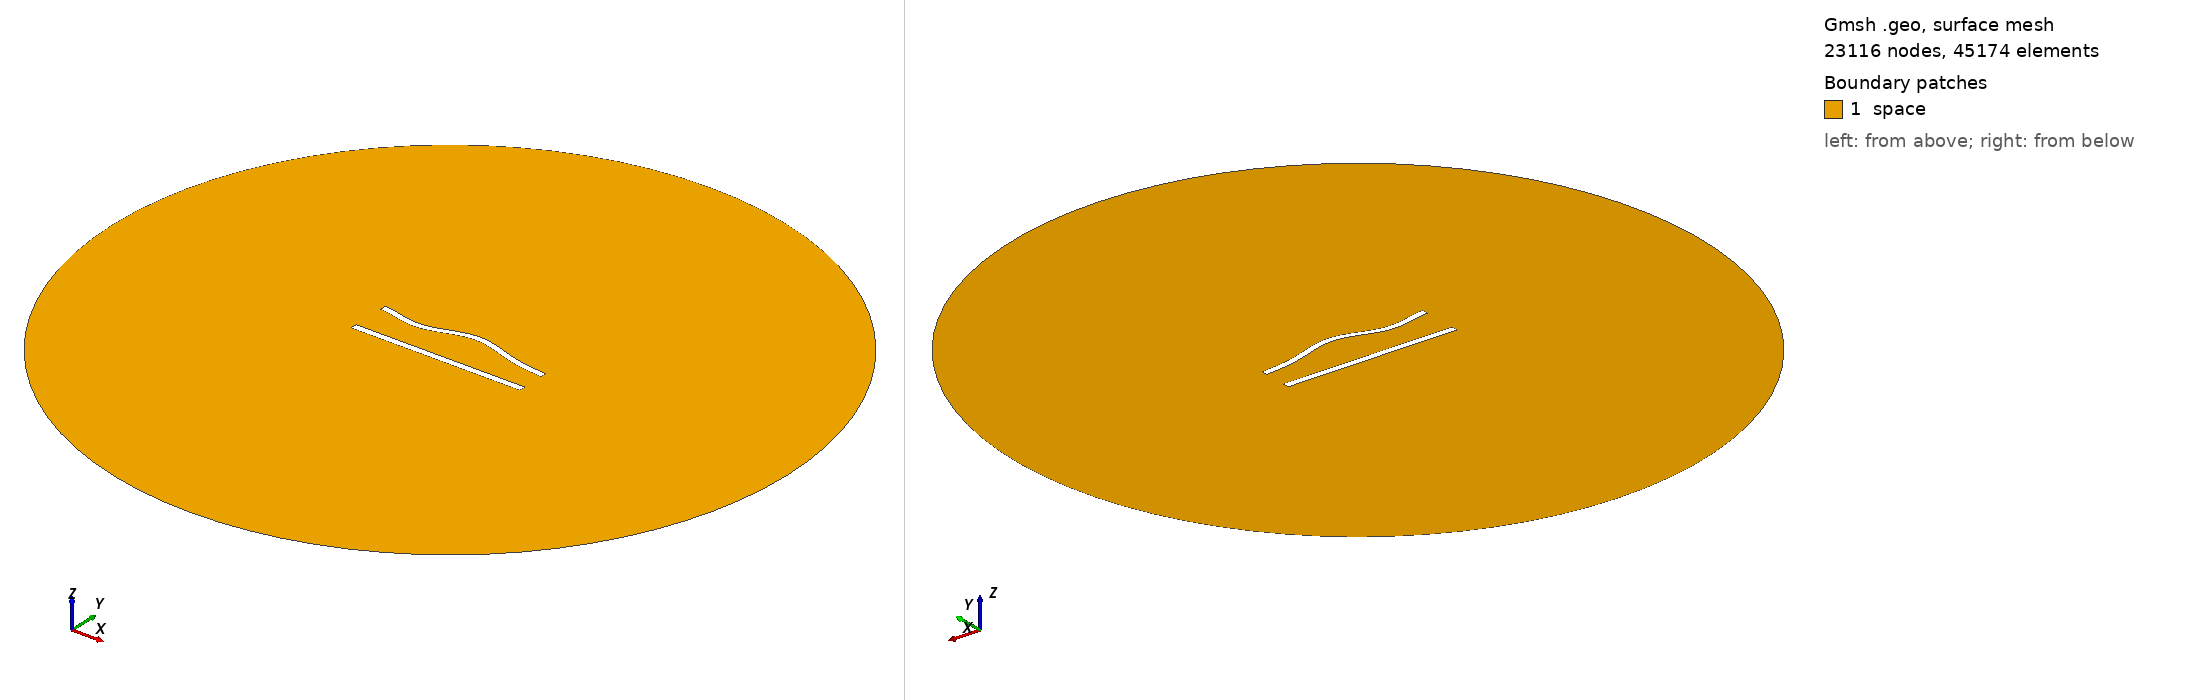

Gmsh geometry script, surface-meshed: 23116 nodes, 45174 surface elements. Boundary patches (legend numbers): 1 space. Left view from above one corner, right view from below the opposite corner. Legend entries are the model's physical surfaces. The drawing asked Gmsh for element sizes between 1% and 20% of the model's largest extent; the script's own settings can give other sizes.

=== 505.geo (drawn) ===
//---------------------------------------
// Geometry kernel
//---------------------------------------

SetFactory("OpenCASCADE");



//---------------------------------------
// Parameters of the geometry
//---------------------------------------

// Overetch of the upper plate
overetch = 0.125;

// Distance between the plates
distance = 22.5;

// Discretization over the x axis (for the deformation)
nx = 50; 

// Length of the plate
L = 100 - overetch; 

// Number of modes
n = 4; 

// 1st mode coefficient
coeff(1) = -1.5;
beta(1) = 0.596864 * 3.1415926535 / L;

// 2nd mode coefficient
coeff(2) = 1.5;
beta(2) = 1.49418 * 3.1415926535 / L;

// 3rd mode coefficient
coeff(3) = -1.5;
beta(3) = 2.50025 * 3.1415926535 / L;

// 4th mode coefficient
coeff(4) = -1.5;
beta(4) = 3.49999 * 3.1415926535 / L;



//---------------------------------------
// Upper plate (deformed rectangle)
//---------------------------------------

// Coordiantes of the upper plate
xmin = -50;
xmax = 50 - overetch;

// Height of the upper plate
yheight = 4 - 2 * overetch;

// Indexes of the points
UpperID[] = {};
LowerID[] = {};
LeftID[] = {};
RightID[] = {};

// Point index
p = 1;

// Horizontal edges
For i In {1:nx}
    x = xmin + (i-1)*(xmax - xmin)/(nx-1);

    y_bottom = distance / 2 + overetch;
    For j In {1:n}
        C = (Cosh(beta(j)*L) + Cos(beta(j)*L)) / (Sinh(beta(j)*L) + Sin(beta(j)*L));
        y_bottom  = y_bottom + coeff(j) * (Cosh(beta(j)*(x+50)) - Cos(beta(j)*(x+50)) - C * (Sinh(beta(j)*(x+50)) - Sin(beta(j)*(x+50))));
    EndFor

    y_top = y_bottom + yheight;

    Point(p) = {x, y_top, 0, 1.0};
    UpperID[i] = p;
    p = p + 1;

    Point(p) = {x, y_bottom, 0, 1.0};
    LowerID[i] = p;
    p = p + 1;
EndFor

// Create point lists
UpperPts[] = {}; LowerPts[] = {};
For i In {1:nx}
  UpperPts[] += {UpperID[i]};
  LowerPts[] += {LowerID[i]};
EndFor

// Build splines
Spline(1) = {UpperPts[]};
Spline(2) = {LowerPts[]};
Line(3) = {LowerPts[nx-1], UpperPts[nx-1]};
Line(4) = {LowerPts[0], UpperPts[0]};

// Build the plane surface
Curve Loop(1) = {2, 3, -1, -4};
Plane Surface(1) = {1};



//---------------------------------------
// Lower plate (rectangle)
//---------------------------------------

// Vertices
Point(1001) = {-50, -distance/2, 0, 1.0};
Point(1002) = { 50, -distance/2, 0, 1.0};
Point(1003) = { 50,  -distance/2 + 4, 0, 1.0};
Point(1004) = {-50,  -distance/2 + 4, 0, 1.0};

// Edges
Line(5) = {1001, 1002};
Line(6) = {1002, 1003};
Line(7) = {1003, 1004};
Line(8) = {1004, 1001};

// Plane surface
Line Loop(2) = {5, 6, 7, 8};
Plane Surface(2) = {2}; 



//---------------------------------------
// Outer (fictious) boundary
//---------------------------------------

// Points
Point(1005) = {0, 0, 0};       // Center
Point(1006) = {200, 0, 0};     // Start point
Point(1007) = {0, 200, 0};     // 90 degrees
Point(1008) = {-200, 0, 0};    // 180 degrees
Point(1009) = {0, -200, 0};    // 270 degrees

// Circle arcs (each needs start, center, end)
Circle(9) = {1006, 1005, 1007};
Circle(10) = {1007, 1005, 1008};
Circle(11) = {1008, 1005, 1009};
Circle(12) = {1009, 1005, 1006};

// Plane surface for the entire domain
Curve Loop(3) = {9, 10, 11, 12};
Surface(3) = {3};

// Subtract the plates from the whole domain to obtain the actual domain where we want to solve the equations
BooleanDifference{ Surface{3}; Delete; }{ Surface{1}; Surface{2}; Delete; }




//---------------------------------------
// Transfinite Lines/Curves
//---------------------------------------

// Set the number of points on the boundaries
r = 6;
d = 0.15;

// Plates
Transfinite Curve {1} = 50*r/4 Using Progression 1;
Transfinite Line {2} = 50*r Using Progression 1;
Transfinite Curve {3, 4} = 2*r Using Progression 1+d;
Transfinite Line {5} = 50*r/4 Using Progression 1;
Transfinite Line {7} = 50*r Using Progression 1;
Transfinite Line {6} = 2*r Using Progression 1-d;
Transfinite Line {8} = 2*r Using Progression 1+d;

// Outer boundary
Transfinite Line {9, 10, 11, 12} = 20 Using Progression 1;



//---------------------------------------
// Physical groups
//---------------------------------------                

// Physical curves (boundaries)
Physical Line("force_segment", 10) = {2};
Physical Line("upper_plate", 11) = {1, 3, 4};
Physical Line("lower_plate", 12) = {5, 6, 7, 8};
Physical Line("boundary", 20) = {9, 10, 11, 12};

// Physical Surfaces
Physical Surface("space", 30) = {3};



//---------------------------------------
// 6. Generate the Mesh
//---------------------------------------

// 2D mesh generation
Mesh 2;
